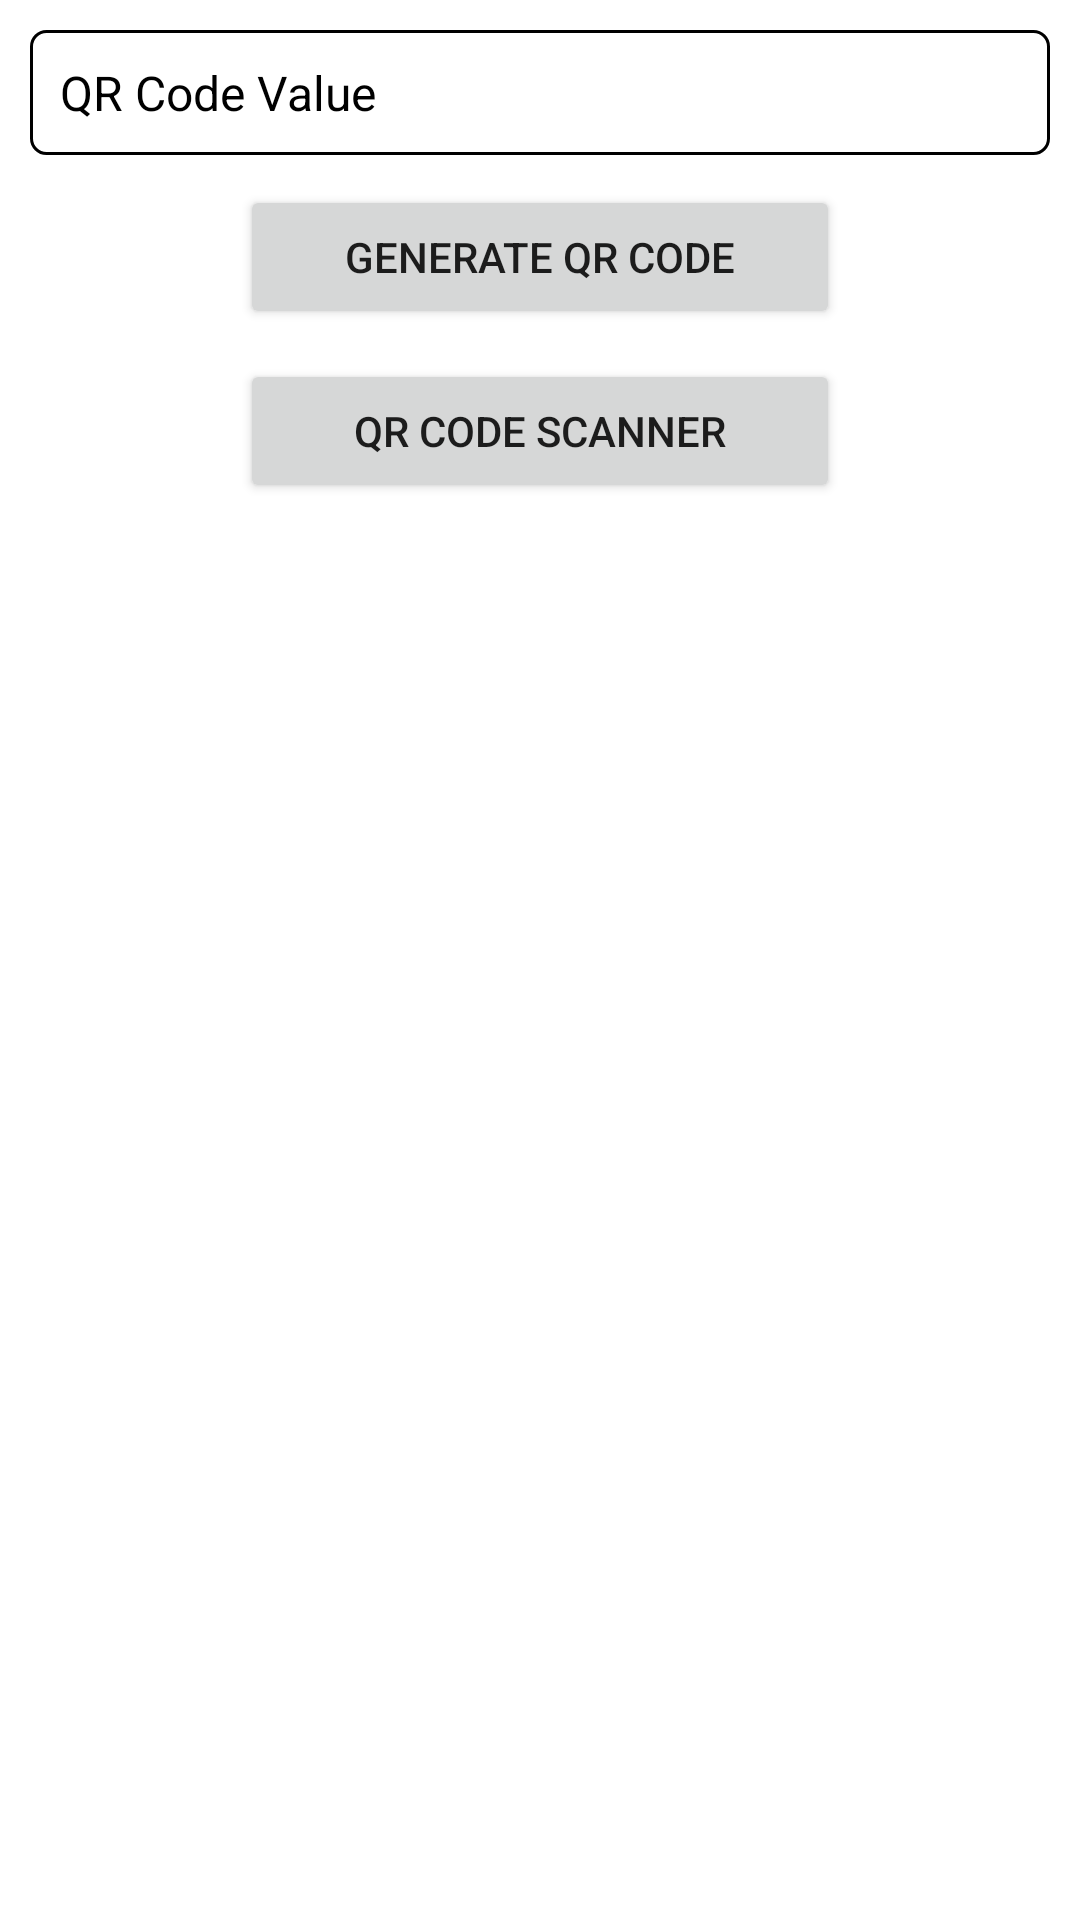

Here is an Android app screen rendered from its layout file. Give the layout XML and the strings, colors and styles it references.
<!-- AndroidManifest.xml: application theme Theme.RCDiplomaApp -->
<!-- res/layout/activity_qrcode.xml -->
<?xml version="1.0" encoding="utf-8"?>
<LinearLayout xmlns:android="http://schemas.android.com/apk/res/android"
    xmlns:app="http://schemas.android.com/apk/res-auto"
    xmlns:tools="http://schemas.android.com/tools"
    android:layout_width="match_parent"
    android:layout_height="match_parent"
    android:orientation="vertical"
    tools:context=".QRCodeActivity">

    <EditText
        android:id="@+id/qrcode_value"
        style="@style/edittext_semibold_16"
        android:layout_width="match_parent"
        android:layout_height="wrap_content"
        android:layout_margin="10dp"
        android:background="@drawable/custom_border"
        android:hint="QR Code Value"
        android:padding="10dp" />

    <Button
        android:id="@+id/qrcode_generate"
        android:layout_width="200dp"
        android:layout_height="wrap_content"
        android:layout_gravity="center"
        android:text="Generate QR Code" />

    <Button
        android:id="@+id/qrcode_scanner"
        android:layout_width="200dp"
        android:layout_height="wrap_content"
        android:layout_gravity="center"
        android:layout_marginTop="10dp"
        android:text="QR Code Scanner" />

    <ImageView
        android:id="@+id/qrcode_image"
        android:layout_width="match_parent"
        android:layout_height="300dp"
        android:layout_margin="10dp" />

</LinearLayout>
<!-- resources referenced by this layout -->
<resources>
  <!-- drawable custom_border (drawable) -->
  <?xml version="1.0" encoding="utf-8"?>
  <selector xmlns:android="http://schemas.android.com/apk/res/android">
  <item>
      <shape>
          <corners android:radius="5dp"/>
          <stroke android:width="1dp" android:color="@color/black"/>
          <solid android:color="@color/white"/>
      </shape>
  </item>
  </selector>
  <style name="edittext_semibold_16" parent="Widget.AppCompat.EditText">
          <item name="android:textColorHint">@color/black</item>
          <item name="android:textColor">@color/teal_700</item>
          <item name="fontFamily">@font/josefinsans_semibold</item>
          <item name="android:textSize">16dp</item>
      </style>
  <style name="Theme.RCDiplomaApp" parent="Theme.MaterialComponents.DayNight.DarkActionBar">
          
          <item name="colorPrimary">@color/purple_500</item>
          <item name="colorPrimaryVariant">@color/purple_700</item>
          <item name="colorOnPrimary">@color/white</item>
          
          <item name="colorSecondary">@color/teal_200</item>
          <item name="colorSecondaryVariant">@color/teal_700</item>
          <item name="colorOnSecondary">@color/black</item>
          
          <item name="android:statusBarColor" tools:targetApi="l">?attr/colorPrimaryVariant</item>
          
      </style>
  <color name="black">#FF000000</color>
  <color name="white">#FFFFFFFF</color>
  <color name="teal_700">#FF018786</color>
  <color name="purple_500">#FF6200EE</color>
  <color name="purple_700">#FF3700B3</color>
  <color name="teal_200">#FF03DAC5</color>
</resources>
